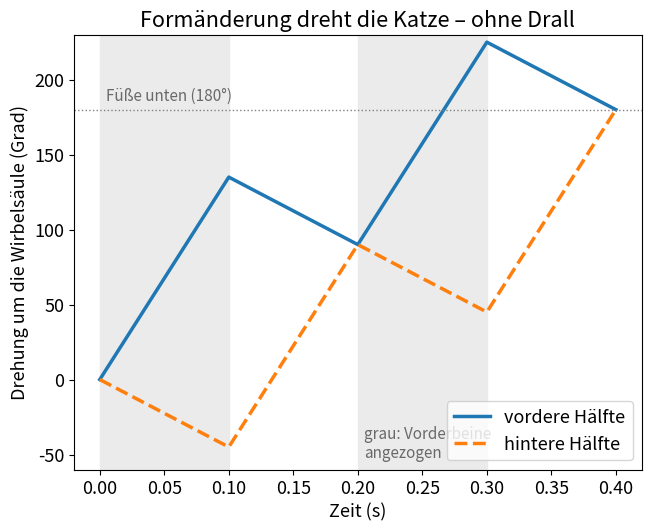

This figure's Python source:
import numpy as np
import matplotlib.pyplot as plt

# Zwei Hälften der Katze drehen sich um dieselbe Achse (die Wirbelsäule), Modell „Anziehen und Drehen“.
I_TUCKED = 1.0      # Trägheitsmoment einer Hälfte mit angezogenen Beinen (relative Einheiten)
I_EXTENDED = 3.0    # dieselbe Hälfte mit gestreckten Beinen – angenommen 3-mal größer
TWIST = 180.0       # wie weit sich die vordere gegen die hintere Hälfte pro Schritt verdreht (Grad)
STEP_TIME = 0.1     # Dauer einer Verdrehung (s), angenommen
G = 9.81            # Fallbeschleunigung (m/s²)


def twist(i_front, i_rear, d_relative):
    """Die Hälften um d_relative gegeneinander verdrehen, bei Gesamtdrehimpuls null.
    I_v·Δθ_v + I_h·Δθ_h = 0 und Δθ_v − Δθ_h = d_relative ergeben die Drehung jeder Hälfte."""
    d_front = d_relative * i_rear / (i_front + i_rear)
    d_rear = -d_relative * i_front / (i_front + i_rear)
    return d_front, d_rear


# Ein Zyklus: (1) Vorderbeine angezogen, vordere Hälfte drehen; (2) Hinterbeine angezogen, zurückdrehen.
steps = [(I_TUCKED, I_EXTENDED, +TWIST), (I_EXTENDED, I_TUCKED, -TWIST)]
front, rear, time = [0.0], [0.0], [0.0]
largest_momentum = 0.0
for cycle in range(2):
    for i_front, i_rear, d_relative in steps:
        for _ in range(50):                     # jede Verdrehung in 50 kleinen Schritten
            d_front, d_rear = twist(i_front, i_rear, d_relative / 50)
            rate_front, rate_rear = d_front / (STEP_TIME / 50), d_rear / (STEP_TIME / 50)
            largest_momentum = max(largest_momentum, abs(i_front * rate_front + i_rear * rate_rear))
            front.append(front[-1] + d_front)
            rear.append(rear[-1] + d_rear)
            time.append(time[-1] + STEP_TIME / 50)

per_cycle = front[100]
print(f"größter Gesamtdrehimpuls während der Drehung: {largest_momentum:.3f}")
if abs(per_cycle) < 1e-6:
    print("Drehung pro Zyklus: 0° – ohne Formänderung kann sich die Katze nicht drehen")
else:
    cycles = 180.0 / per_cycle
    fall_time = cycles * 2 * STEP_TIME
    print(f"Drehung pro Zyklus: {per_cycle:.1f}° (vordere und hintere Hälfte gleich)")
    print(f"nötige Zyklen, um auf den Füßen zu landen (180°): {cycles:.1f}")
    print(f"benötigte Zeit: {fall_time:.2f} s  →  sie fällt dabei {0.5 * G * fall_time**2 * 100:.0f} cm")

time = np.array(time)
plt.rcParams["font.size"] = 13      # große Schrift: Das Diagramm bleibt auf dem Handy lesbar
fig, ax = plt.subplots(figsize=(6.4, 5.2), layout="constrained")
for k in range(4):                      # die Schritte mit angezogenen Vorderbeinen grau hinterlegen
    if k % 2 == 0:
        ax.axvspan(k * STEP_TIME, (k + 1) * STEP_TIME, color="0.92")
ax.plot(time, front, lw=2.5, label="vordere Hälfte")
ax.plot(time, rear, "--", lw=2.5, label="hintere Hälfte")
ax.axhline(180, color="gray", lw=1, ls=":")
ax.text(0.005, 186, "Füße unten (180°)", color="dimgray", fontsize=11)
ax.text(0.205, -52, "grau: Vorderbeine\nangezogen", color="dimgray", fontsize=11)
ax.set_xlabel("Zeit (s)")
ax.set_ylabel("Drehung um die Wirbelsäule (Grad)")
ax.set_title("Formänderung dreht die Katze – ohne Drall")
ax.set_ylim(-60, 230)
ax.legend(loc="lower right")
plt.show()
